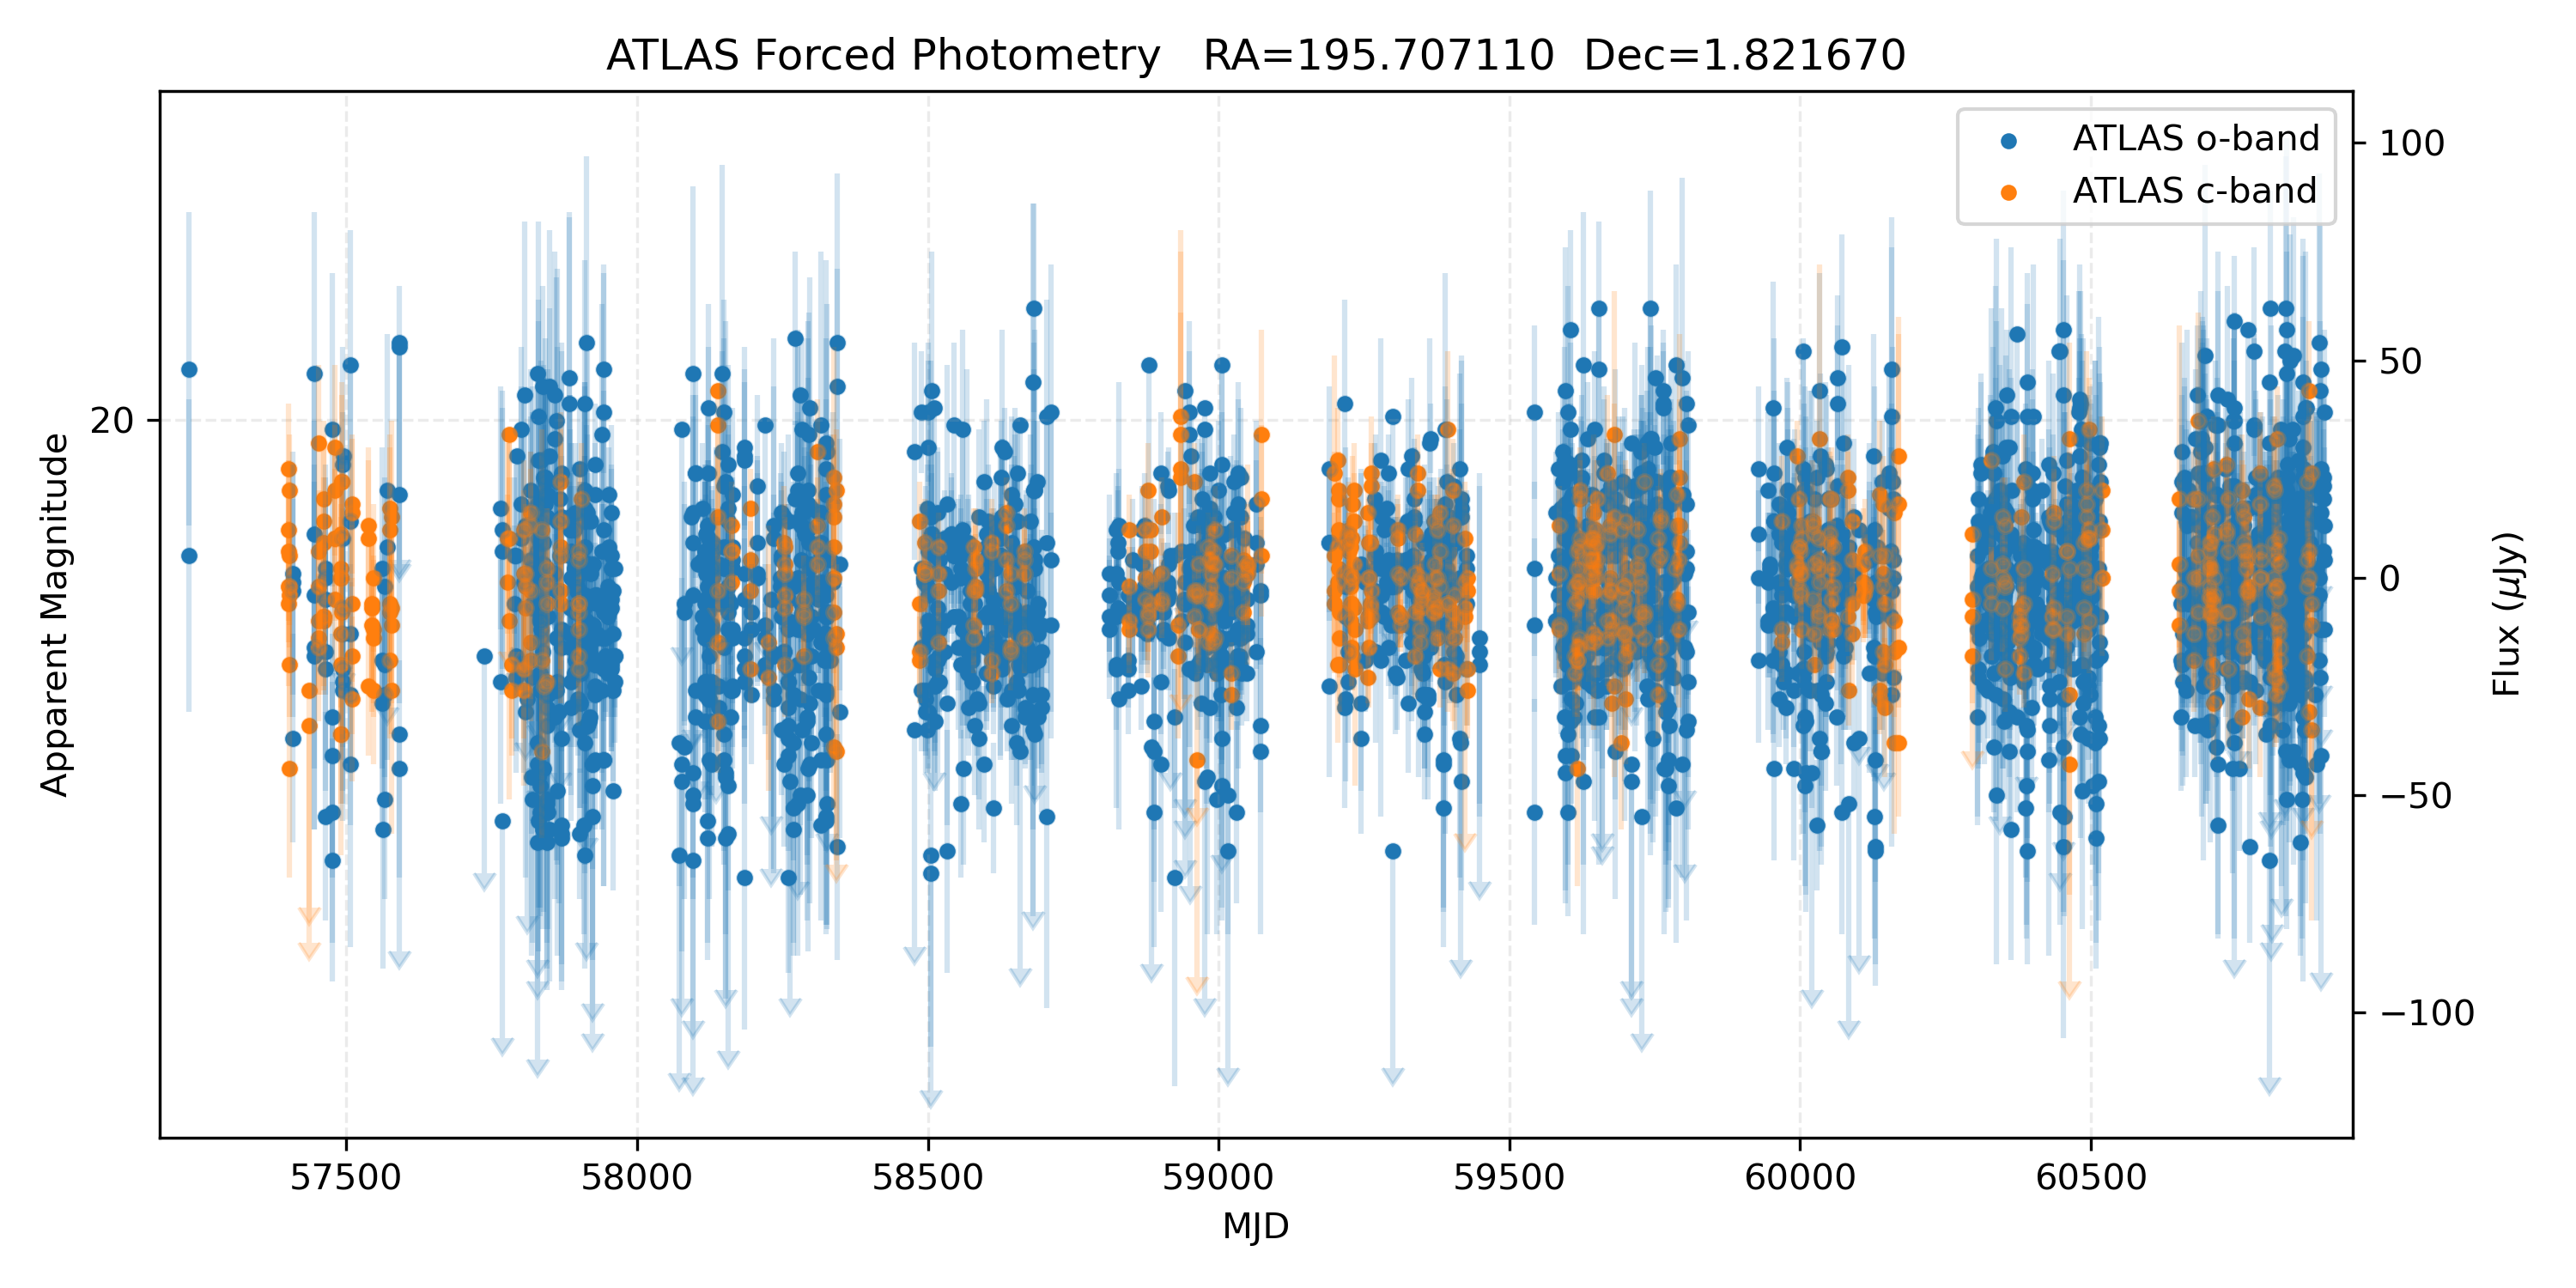

The data file committed next to this chart (first rows):
MJD, m, dm, uJy, duJy, F, err, chi/N, RA, Dec, x, y, maj, min, phi, apfit, mag5sig, Sky, Obs, phase, uJy_clip, duJy_plot, uplim
57229, 22.06, 6.667, 5, 36, o, 0, 1.4, 195.7, 1.822, 1123, 3771, 4.01, 3.54, -71.1, -0.454, 18.44, 19.43, 02a57229o0034o, 0.4906, 5.0, 30.0, True
57229, 19.69, 0.745, 48, 36, o, 0, 1.29, 195.7, 1.822, 1111, 3784, 4.12, 3.73, -56.8, -0.425, 18.43, 19.53, 02a57229o0073o, 0.9211, 48.0, 30.0, True
57409, 23.77, 25.33, 1, 28, o, 0, 1.22, 195.7, 1.822, 10019, 6423, 3.81, 3.24, 85.9, -0.458, 18.75, 19.92, 02a57408o0643o, 0.5943, 1.0, 28.0, False
57409, -22.76, 10.0, -3, 29, o, 0, 1.39, 195.7, 1.822, 10314, 7008, 3.75, 3.17, 88.2, -0.444, 18.78, 19.93, 02a57408o0644o, 0.6037, -3.0, 29.0, False
57409, -23.55, 14.0, -1, 19, o, 0, 1.26, 195.7, 1.822, 9400, 5850, 3.65, 3.14, 87.6, -0.465, 19.15, 20.65, 02a57408o0693o, 0.1019, -1.0, 19.0, False
57409, -19.98, 0.651, -37, 24, o, 0, 0.9, 195.7, 1.822, 1638, 3119, 4.28, 3.51, -37.7, -0.453, 19.2, 20.7, 02a57408o0725o, 0.4262, -37.0, 24.0, False
57446, 21.4, 3.522, 10, 35, o, 0, 1.15, 195.7, 1.822, 416.1, 4377, 4.29, 3.44, -42.8, -0.442, 18.58, 19.5, 02a57445o0730o, 0.1727, 10.0, 30.0, True
57446, 19.73, 0.786, 47, 37, o, 0, 1.05, 195.7, 1.822, 124, 3793, 4.5, 3.53, -38.6, -0.425, 18.53, 19.45, 02a57445o0771o, 0.5206, 47.0, 30.0, True
57446, -22.53, 11.44, -4, 40, o, 0, 1.16, 195.7, 1.822, 9835, 3816, 3.87, 3.27, 67.7, -0.497, 18.45, 19.34, 02a57445o0795o, 0.7251, -4.0, 30.0, True
57446, -20.86, 2.543, -16, 42, o, 0, 1.03, 195.7, 1.822, 1297, 3216, 4.5, 3.5, -31.4, -0.459, 18.48, 19.37, 02a57445o0812o, 0.875, -16.0, 30.0, True
57446, -20.79, 2.27, -18, 40, o, 0, 1.18, 195.7, 1.822, 1575, 3101, 4.48, 3.55, -29.7, -0.466, 18.4, 19.29, 02a57445o0853o, 0.236, -18.0, 30.0, True
57465, 23.11, 11.5, 2, 24, o, 0, 1.12, 195.7, 1.822, 451.9, 3975, 4.81, 3.56, -42.1, -0.447, 19.18, 20.87, 02a57464o0631o, 0.3748, 2.0, 24.0, False
57465, -20.84, 1.486, -17, 25, o, 0, 0.92, 195.7, 1.822, 10183, 3996, 4.17, 3.37, 71.5, -0.492, 19.28, 21.02, 02a57464o0651o, 0.5365, -17.0, 25.0, False
57465, 24.59, 44.0, 0, 23, o, 0, 0.97, 195.7, 1.822, 155.7, 3392, 5.08, 3.51, -38.0, -0.441, 19.25, 20.97, 02a57464o0674o, 0.7245, 0.0, 23.0, False
57465, -22.21, 4.6, -5, 22, o, 0, 1.19, 195.7, 1.822, 9890, 3414, 4.16, 3.58, 62.5, -0.491, 19.24, 20.97, 02a57464o0694o, 0.8862, -5.0, 22.0, False
57465, -20.61, 1.375, -21, 28, o, 0, 0.75, 195.7, 1.822, 1330, 2815, 4.78, 3.46, -27.1, -0.497, 19.18, 20.87, 02a57464o0717o, 0.0733, -21.0, 28.0, False
57465, -19.54, 0.432, -55, 24, o, 0, 1.14, 195.7, 1.822, 1566, 3092, 4.56, 3.45, -29.0, -0.488, 19.15, 20.81, 02a57464o0760o, 0.4189, -55.0, 24.0, False
57476, -19.58, 0.565, -54, 30, o, 0, 1.04, 195.7, 1.822, 767.4, 3999, 4.29, 3.49, -39.7, -0.464, 18.89, 20.23, 02a57476o0566o, 0.4773, -54.0, 30.0, False
57477, -19.88, 0.69, -41, 28, o, 0, 1.2, 195.7, 1.822, 470.9, 3419, 4.5, 3.49, -37.0, -0.444, 18.87, 20.21, 02a57476o0609o, 0.8183, -41.0, 28.0, False
57477, -19.37, 0.425, -65, 28, o, 0, 1.42, 195.7, 1.822, 10205, 3437, 4.25, 3.58, 59.2, -0.491, 18.84, 20.18, 02a57476o0633o, 0.006857, -65.0, 28.0, False
57477, -20.13, 0.984, -32, 32, o, 0, 1.05, 195.7, 1.822, 1646, 2841, 4.75, 3.8, -24.8, -0.437, 18.73, 20.15, 02a57476o0652o, 0.1595, -32.0, 30.0, True
57477, 20.09, 1.075, 34, 36, o, 0, 1.06, 195.7, 1.822, 1552, 3096, 5.38, 4.19, -15.0, -0.381, 18.47, 19.94, 02a57476o0695o, 0.5079, 34.0, 30.0, True
57493, -21.83, 4.75, -7, 32, o, 0, 0.96, 195.7, 1.822, 608.2, 4066, 4.61, 3.75, -28.0, -0.431, 18.67, 20.07, 02a57493o0395o, 0.5523, -7.0, 30.0, True
57493, 20.39, 1.057, 26, 27, o, 0, 1.13, 195.7, 1.822, 608.2, 4067, 4.42, 3.63, -40.1, -0.43, 18.82, 20.17, 02a57493o0396o, 0.5597, 26.0, 27.0, False
57493, -20.38, 1.033, -26, 26, o, 0, 1.24, 195.7, 1.822, 10341, 4083, 4.01, 3.29, 71.7, -0.489, 18.87, 20.13, 02a57493o0431o, 0.8291, -26.0, 26.0, False
57493, 21.48, 3.1, 9, 29, o, 0, 1.12, 195.7, 1.822, 321.2, 3480, 4.43, 3.53, -41.6, -0.443, 18.85, 20.1, 02a57493o0439o, 0.8883, 9.0, 29.0, False
57493, -21.12, 2.241, -13, 29, o, 0, 1.09, 195.7, 1.822, 1477, 2906, 4.24, 3.45, -30.5, -0.472, 18.85, 20.09, 02a57493o0460o, 0.04714, -13.0, 29.0, False
57493, -20.43, 1.3, -24, 32, o, 0, 1.06, 195.7, 1.822, 10020, 3506, 3.95, 3.27, 72.6, -0.492, 18.88, 20.13, 02a57493o0467o, 0.1038, -24.0, 30.0, True
57493, -20.59, 1.311, -21, 28, o, 0, 1.37, 195.7, 1.822, 1549, 3087, 4.3, 3.62, -34.8, -0.455, 18.79, 20.09, 02a57493o0497o, 0.3386, -21.0, 28.0, False
57495, 20.26, 1.828, 28, 52, o, 0, 0.89, 195.7, 1.822, 9680, 6631, 4.37, 3.13, 83.9, -0.501, 18.41, 19.36, 02a57495o0270o, 0.3319, 28.0, 30.0, True
57506, -21.12, 2.417, -13, 31, o, 0, 0.96, 195.7, 1.822, 902.9, 3971, 4.63, 3.78, -39.0, -0.432, 18.76, 20.17, 02a57506o0434o, 0.8957, -13.0, 30.0, True
57506, -20.33, 1.098, -27, 30, o, 0, 1.01, 195.7, 1.822, 964, 3932, 4.55, 3.75, -36.9, -0.449, 18.75, 20.12, 02a57506o0470o, 0.1782, -27.0, 30.0, False
57506, 19.68, 0.637, 49, 31, o, 0, 1.13, 195.7, 1.822, 885.3, 3913, 4.59, 3.73, -37.4, -0.442, 18.7, 20.01, 02a57506o0506o, 0.4576, 49.0, 30.0, True
57507, 21.1, 2.545, 13, 34, o, 0, 1.15, 195.7, 1.822, 981.9, 3991, 4.82, 3.97, -35.2, -0.427, 18.54, 19.88, 02a57506o0542o, 0.7376, 13.0, 30.0, True
57507, -19.83, 0.983, -43, 42, o, 0, 0.95, 195.7, 1.822, 865.2, 4009, 5.35, 4.39, -33.2, -0.401, 18.31, 19.69, 02a57506o0577o, 0.00804, -43.0, 30.0, True
57562, -20.7, 1.333, -19, 25, o, 0, 1.05, 195.7, 1.822, 2316, 5252, 4.26, 3.76, -64.3, -0.477, 19.07, 20.83, 02a57562o0083o, 0.1979, -19.0, 25.0, False
57562, 23.41, 18.0, 2, 28, o, 0, 0.84, 195.7, 1.822, 2351, 5290, 4.3, 3.77, -54.9, -0.47, 18.88, 20.48, 02a57562o0134o, 0.6059, 2.0, 28.0, False
57562, -20.26, 1.036, -29, 30, o, 0, 1.07, 195.7, 1.822, 2374, 5173, 4.26, 3.73, -50.6, -0.476, 18.72, 20.13, 02a57562o0156o, 0.7906, -29.0, 30.0, False
57562, -19.5, 0.557, -58, 32, o, 0, 0.96, 195.7, 1.822, 2337, 5230, 4.23, 3.7, -46.9, -0.476, 18.62, 19.94, 02a57562o0178o, 0.9804, -58.0, 30.0, True
57566, -20.67, 1.316, -20, 26, o, 0, 1.11, 195.7, 1.822, 2110, 3916, 4.16, 3.69, -46.5, -0.49, 19.03, 20.65, 02a57566o0076o, 0.5728, -20.0, 26.0, False
57566, -23.43, 16.33, -2, 25, o, 0, 1.05, 195.7, 1.822, 2090, 3877, 4.21, 3.68, -47.1, -0.487, 19.07, 20.73, 02a57566o0096o, 0.7516, -2.0, 25.0, False
57566, -19.63, 0.45, -51, 23, o, 0, 1.27, 195.7, 1.822, 2147, 3954, 4.18, 3.64, -45.0, -0.495, 19.1, 20.78, 02a57566o0122o, 0.9533, -51.0, 23.0, False
57566, -20.31, 0.833, -27, 23, o, 0, 1.32, 195.7, 1.822, 2166, 3836, 4.23, 3.56, -34.1, -0.48, 19.11, 20.79, 02a57566o0146o, 0.1543, -27.0, 23.0, False
57570, 20.65, 4.636, 20, 93, o, 0, 0.91, 195.7, 1.822, 1086, 3656, 4.51, 3.66, -41.3, -0.48, 17.62, 19.13, 02a57570o0097o, 0.3076, 20.0, 30.0, True
57570, 21.79, 7.0, 7, 49, o, 0, 0.91, 195.7, 1.822, 1145, 3733, 4.5, 3.64, -37.8, -0.484, 18.33, 19.9, 02a57570o0125o, 0.5258, 7.0, 30.0, True
57591, 19.57, 5.339, 54, 287, o, 0, 0.97, 195.7, 1.822, 10469, 5266, 4.43, 2.97, 80.8, -0.52, 17.19, 16.94, 02a57591o0031o, 0.5315, 54.0, 30.0, True
57591, -20, 2.877, -36, 105, o, 0, 1.0, 195.7, 1.822, 10452, 5227, 4.37, 2.85, 83.0, -0.54, 17.82, 18.17, 02a57591o0040o, 0.6012, -36.0, 30.0, True
57591, 20.72, 2.55, 19, 48, o, 0, 1.23, 195.7, 1.822, 785.6, 5280, 4.13, 3.46, -51.6, -0.474, 18.27, 19.14, 02a57591o0048o, 0.6697, 19.0, 30.0, True
57591, 19.59, 1.127, 53, 60, o, 0, 1.08, 195.7, 1.822, 10513, 5305, 4.47, 2.93, 83.6, -0.5, 18.68, 19.88, 02a57591o0054o, 0.7229, 53.0, 30.0, True
57591, -19.78, 0.57, -44, 25, o, 0, 0.99, 195.7, 1.822, 806.9, 5163, 4.18, 3.46, -48.6, -0.473, 18.89, 20.31, 02a57591o0066o, 0.8348, -44.0, 25.0, False
57737, -20.75, 3.196, -18, 58, o, 0, 1.12, 195.7, 1.822, 9693, 8041, 3.78, 3.15, -88.6, -0.462, 18.48, 19.24, 02a57736o0868o, 0.0509, -18.0, 30.0, True
57765, 20.86, 1.702, 16, 28, o, 0, 1.04, 195.7, 1.822, 822.6, 5194, 3.73, 3.35, 61.1, -0.446, 18.81, 19.85, 02a57764o0861o, 0.4803, 16.0, 28.0, False
57765, -20.46, 1.197, -24, 28, o, 0, 1.41, 195.7, 1.822, 878.3, 5274, 3.65, 3.33, 65.6, -0.455, 18.82, 19.87, 02a57764o0890o, 0.7382, -24.0, 28.0, False
57769, 22.06, 6.133, 6, 33, o, 0, 0.97, 195.7, 1.822, 1704, 3312, 3.81, 3.59, 71.8, -0.425, 18.65, 19.6, 02a57768o0852o, 0.8619, 6.0, 30.0, True
57769, 21.29, 2.871, 11, 32, o, 0, 1.28, 195.7, 1.822, 1685, 3274, 3.74, 3.51, 70.6, -0.439, 18.68, 19.58, 02a57768o0893o, 0.206, 11.0, 30.0, True
57769, -19.53, 3.109, -56, 174, o, 0, 1.03, 195.7, 1.822, 1744, 3356, 3.8, 3.68, 66.5, -0.469, 17.26, 16.91, 02a57768o0921o, 0.4571, -56.0, 30.0, True
57789, -21.96, 3.0, -6, 18, o, 0, 1.02, 195.7, 1.822, 8980, 5532, 3.68, 3.07, 87.9, -0.452, 19.5, 21.17, 02a57788o0812o, 0.196, -6.0, 18.0, False
57789, 22.08, 3.353, 5, 18, o, 0, 0.97, 195.7, 1.822, 8962, 5497, 3.67, 3.08, 88.7, -0.448, 19.47, 21.14, 02a57788o0836o, 0.417, 5.0, 18.0, False
57793, -20.48, 0.953, -23, 22, o, 0, 1.29, 195.7, 1.822, 1733, 2255, 3.75, 3.6, -83.5, -0.428, 19.04, 20.33, 02a57792o0041o, 0.4359, -23.0, 22.0, False
57793, -20.76, 1.204, -18, 22, o, 0, 0.94, 195.7, 1.822, 1713, 2218, 3.76, 3.63, -74.1, -0.429, 19.27, 20.82, 02a57792o0070o, 0.7236, -18.0, 22.0, False
... 6,568 more rows
